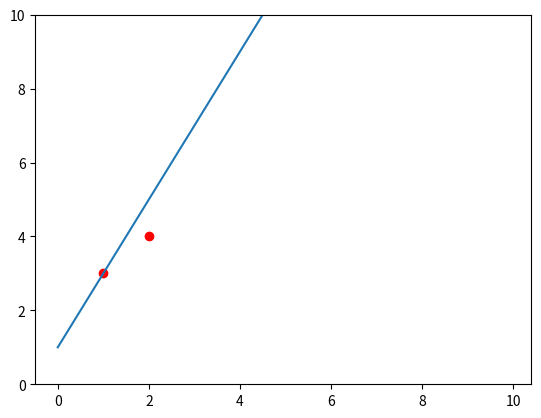

Source code (Python):
import matplotlib.pyplot as plt
import numpy as np

x = np.arange(0, 10, 0.1)

y = 2 * x + 1
plt.ylim([0, 10])
plt.plot(x, y)

x = [1, 2]

y = [3, 4]

plt.scatter(x, y, facecolor='red')

plt.show()